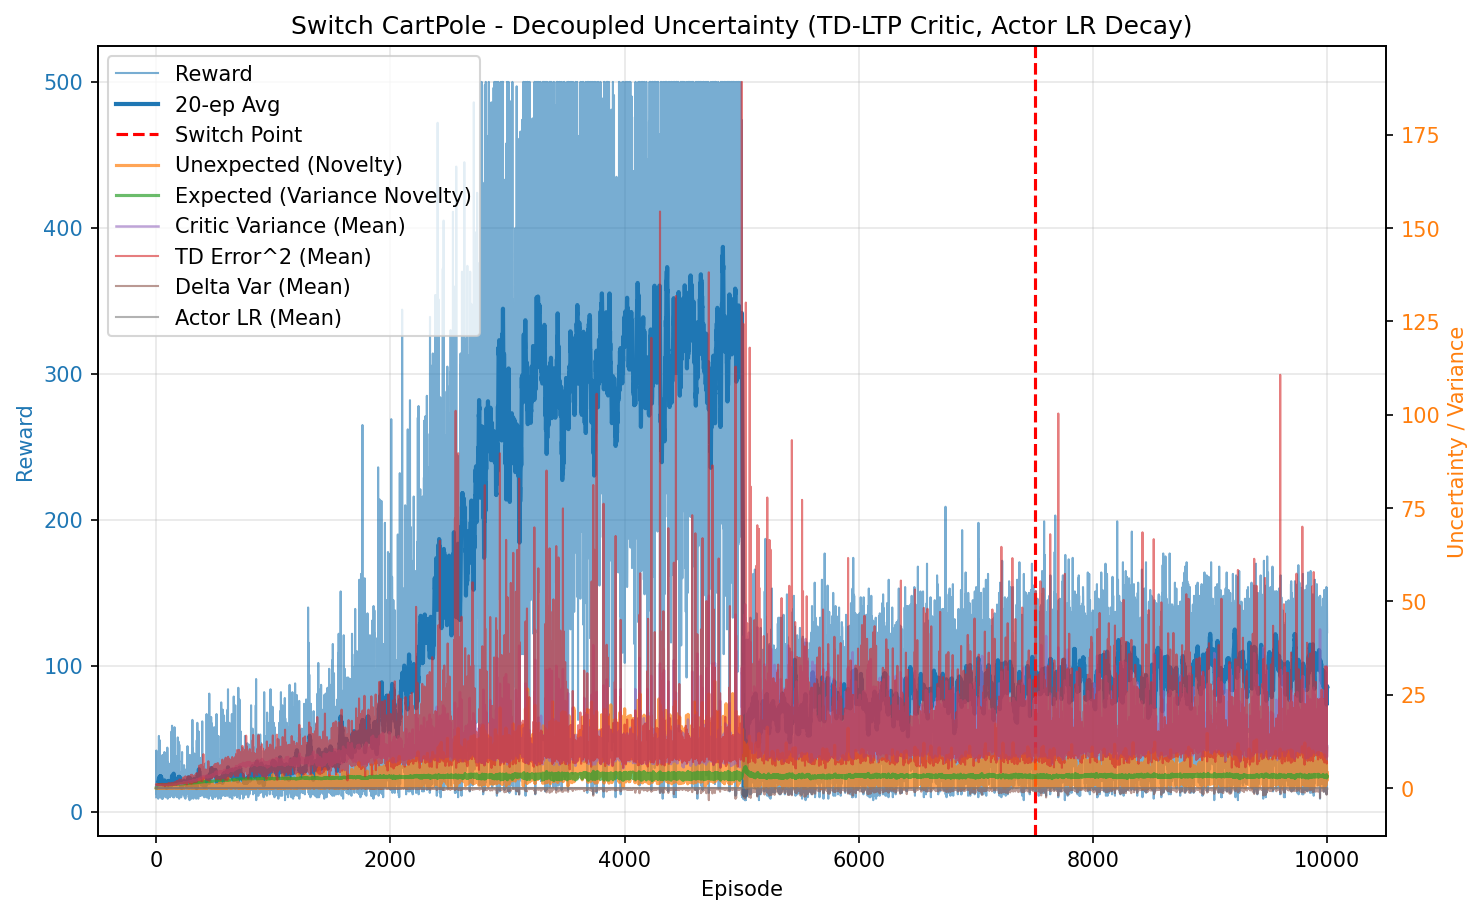

Data behind this chart, as committed beside it:
episode, reward, unexpected_uncertainty, expected_uncertainty, mean_variance, mean_td_error_sq, mean_delta_var, mean_actor_lr, mean_abs_td
0, 10.0, 5.331373906583759e-05, 0.07968, 0.6944, 0.994, 9.159545732225993e-05, 0.0001, 0.997
1, 42.0, 0.002103, 0.3402, 0.6989, 0.9963, 8.962858601065357e-05, 9.999999999999995e-05, 0.9981
2, 14.0, 9.249854531776709e-05, 0.4056, 0.7039, 0.9807, 8.228747380137336e-05, 0.0001, 0.9902
3, 14.0, 4.068129045170012e-06, 0.4627, 0.7066, 0.9818, 8.120132154110418e-05, 0.0001, 0.9906
4, 30.0, 0.0003899, 0.5619, 0.7116, 0.9819, 7.862769393166596e-05, 9.999999999999996e-05, 0.9905
5, 12.0, 2.6791238483480134e-05, 0.5942, 0.716, 0.949, 6.760060264211602e-05, 0.0001, 0.9735
6, 30.0, 0.02859, 0.6598, 0.7162, 1, 8.152135199779702e-05, 9.999999999999996e-05, 0.9995
7, 26.0, 0.0007187, 0.7033, 0.7209, 0.9779, 7.312620037086899e-05, 9.999999999999998e-05, 0.988
8, 22.0, 0.007131, 0.7329, 0.7265, 0.9982, 7.624206223309957e-05, 0.0001, 0.9978
9, 19.0, 0.0001028, 0.7541, 0.731, 0.959, 6.374102870491652e-05, 0.0001, 0.9779
10, 33.0, 0.001631, 0.783, 0.7335, 0.982, 6.836193373463981e-05, 9.999999999999995e-05, 0.9896
11, 12.0, 0.0001121, 0.7917, 0.7395, 0.9403, 5.7650930997488925e-05, 0.0001, 0.9663
12, 24.0, 0.01946, 0.8064, 0.7398, 0.9874, 6.815080142474244e-05, 9.999999999999999e-05, 0.9911
13, 15.0, 0.0006846, 0.8142, 0.7437, 0.9547, 5.941429645718917e-05, 0.0001, 0.9734
14, 40.0, 0.01682, 0.8308, 0.7476, 0.9875, 6.694366075246555e-05, 9.999999999999994e-05, 0.9896
15, 11.0, 0.001445, 0.8345, 0.7505, 0.9532, 5.909825856764686e-05, 0.0001, 0.9695
16, 15.0, 0.06449, 0.8392, 0.7542, 1.037, 8.094642737918984e-05, 0.0001, 1.01
17, 9.0, 0.008655, 0.8418, 0.7559, 0.8778, 4.0498054363326155e-05, 0.0001, 0.9294
18, 19.0, 0.0001247, 0.8472, 0.7616, 0.8997, 3.916235479406127e-05, 0.0001, 0.9434
19, 20.0, 1.4381364601768668e-06, 0.8518, 0.7622, 0.9385, 4.91224158354493e-05, 0.0001, 0.9624
20, 13.0, 7.906238801465413e-08, 0.8545, 0.7629, 0.9125, 4.31416046672364e-05, 0.0001, 0.9473
21, 37.0, 0.006227, 0.8615, 0.7696, 0.9723, 5.598491901184528e-05, 9.999999999999994e-05, 0.9783
22, 17.0, 0.0001402, 0.8643, 0.7734, 0.907, 3.976584401424391e-05, 0.0001, 0.9419
23, 52.0, 0.03864, 0.8713, 0.7771, 0.9844, 5.468718809100666e-05, 0.0001, 0.9851
24, 16.0, 0.001088, 0.8728, 0.778, 0.8439, 3.178873530237692e-05, 0.0001, 0.9009
25, 24.0, 0.00151, 0.8745, 0.7762, 0.9406, 4.6005930403198554e-05, 9.999999999999999e-05, 0.9573
26, 44.0, 0.06628, 0.8776, 0.7802, 0.9916, 5.03878287298255e-05, 9.999999999999996e-05, 0.9887
27, 19.0, 0.08216, 0.8794, 0.7882, 0.9879, 5.181471029600508e-05, 0.0001, 0.9734
28, 15.0, 0.0417, 0.8805, 0.7875, 0.9888, 4.943333786069555e-05, 0.0001, 0.9732
29, 20.0, 0.0004808, 0.8818, 0.7889, 0.9245, 3.4808693109650684e-05, 0.0001, 0.9443
30, 22.0, 0.07022, 0.884, 0.7977, 1, 5.633502406023117e-05, 0.0001, 0.9782
31, 49.0, 0.1678, 0.8889, 0.8047, 1.037, 5.8737209661177874e-05, 9.999999999999999e-05, 1.003
32, 10.0, 0.02905, 0.889, 0.7929, 0.9382, 1.878752428753714e-05, 0.0001, 0.9352
33, 35.0, 0.04755, 0.8905, 0.8007, 0.935, 3.160798807711892e-05, 9.999999999999994e-05, 0.952
34, 18.0, 0.0008566, 0.892, 0.8101, 0.7971, 5.977586646888547e-07, 0.0001, 0.8707
35, 21.0, 0.0244, 0.8937, 0.812, 0.9452, 3.254260414413035e-05, 0.0001, 0.9382
36, 16.0, 0.0006868, 0.8944, 0.8076, 0.8308, -5.283916583947108e-06, 0.0001, 0.8815
37, 10.0, 7.37469953238768e-05, 0.8946, 0.8038, 0.8195, -9.511537425846932e-06, 0.0001, 0.8678
38, 26.0, 0.01179, 0.8961, 0.8133, 0.9784, 5.2137088640519965e-05, 9.999999999999998e-05, 0.9494
39, 11.0, 0.001013, 0.8962, 0.8047, 0.8745, -9.75592530806194e-06, 0.0001, 0.894
40, 22.0, 0.1069, 0.8973, 0.8141, 1.002, 3.5102587919460366e-05, 0.0001, 0.9729
41, 16.0, 0.03041, 0.8978, 0.8111, 0.9533, 2.439172923786703e-05, 0.0001, 0.937
42, 30.0, 0.009975, 0.8998, 0.8206, 0.9183, 2.013360361744129e-05, 9.999999999999996e-05, 0.9296
43, 23.0, 0.06289, 0.9014, 0.8243, 0.9844, 2.092517523483667e-05, 0.0001, 0.95
44, 14.0, 0.04891, 0.9017, 0.8171, 1.002, 1.1118557657993696e-05, 0.0001, 0.9581
45, 16.0, 0.001377, 0.9026, 0.8241, 0.863, 6.2578567156012905e-06, 0.0001, 0.8778
46, 20.0, 1.5872517102016147e-05, 0.9036, 0.8263, 0.8268, -6.039718070573308e-06, 0.0001, 0.876
47, 37.0, 0.0002259, 0.9056, 0.8293, 0.8906, 1.1836880415949241e-05, 9.999999999999994e-05, 0.9174
48, 9.0, 3.0318083264284217e-05, 0.9052, 0.8119, 0.9072, -1.7736820365640204e-05, 0.0001, 0.9001
49, 13.0, 1.6667542540480735e-06, 0.9052, 0.8201, 0.9085, 7.048313718211023e-06, 0.0001, 0.9101
50, 21.0, 0.2194, 0.9062, 0.8285, 1.145, 9.975062647428502e-05, 0.0001, 1.017
51, 34.0, 0.1149, 0.9078, 0.8322, 0.9782, 3.444261267145479e-05, 9.999999999999994e-05, 0.9475
52, 11.0, 0.009871, 0.9079, 0.8264, 0.7493, -2.827857716499242e-05, 0.0001, 0.8212
53, 23.0, 0.1986, 0.9084, 0.8298, 1.012, 4.240164916746156e-05, 0.0001, 0.975
54, 39.0, 0.3326, 0.9117, 0.8448, 1.127, 7.696715830218967e-05, 9.999999999999992e-05, 1.028
55, 15.0, 0.0127, 0.9126, 0.8427, 0.7753, -7.345750186826668e-06, 0.0001, 0.849
56, 9.0, 0.001704, 0.9125, 0.8325, 0.7476, -2.3735588099755257e-05, 0.0001, 0.8328
57, 14.0, 7.496351086464911e-05, 0.9135, 0.8475, 0.857, 2.9327864800237057e-06, 0.0001, 0.8975
58, 29.0, 0.000116, 0.9153, 0.8488, 0.86, 5.09519052596497e-06, 9.999999999999996e-05, 0.8768
59, 20.0, 0.06355, 0.9154, 0.8397, 0.986, 5.402718895000779e-05, 0.0001, 0.9448
... 9,940 more rows
